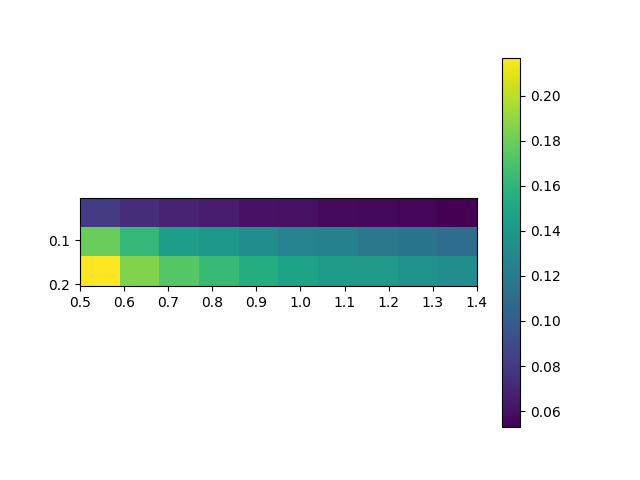

Data behind this chart, as committed beside it:
, 0.5, 0.6, 0.7, 0.7999999999999999, 0.8999999999999999, 0.9999999999999999, 1.0999999999999999, 1.1999999999999997, 1.2999999999999998, 1.4
0.005, 0.08217, 0.07429, 0.06912, 0.06504, 0.06092, 0.06039, 0.05702, 0.05622, 0.05528, 0.05285
0.105, 0.1794, 0.162, 0.1439, 0.1402, 0.1336, 0.1256, 0.1243, 0.1176, 0.1162, 0.1112
0.205, 0.2169, 0.1861, 0.1735, 0.1636, 0.1547, 0.1483, 0.1425, 0.1408, 0.1362, 0.133
